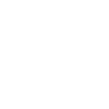
t = 0.00 s
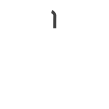
t = 0.75 s
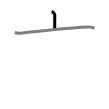
t = 1.50 s
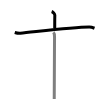
t = 2.50 s
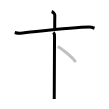
t = 3.25 s
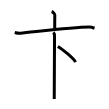
t = 4.00 s

The animated SVG that drew these frames (rendered in a browser with its animation timeline set to each time). Animation: 4 SMIL elements (animate=4); one cycle of 4.00 s.

<svg width="109px" height="109px" viewBox="0 0 px 109px" xmlns="http://www.w3.org/2000/svg" xmlns:xlink="http://www.w3.org/1999/xlink" xml:space="preserve" version="1.1"  baseProfile="full">
<path d="M51.65,11.5c1.32,0.43,3.2,2.53,3.17,3.77c-0.1,3.9-0.1,9.54-0.1,13.08" style="fill:none;stroke:black;stroke-width:3;opacity:0">
  <animate attributeType="CSS" attributeName="opacity" from="0" to="1" begin="0s" dur="1s" repeatCount="0" fill="freeze" />
</path>
<path d="M14.75,32.5c1.75,0.5,4.58,0.85,5.62,0.75C34,32,72.26,27,89.25,27c1.25,0,4,0.75,5.25,1.25" style="fill:none;stroke:black;stroke-width:3;opacity:0">
  <animate attributeType="CSS" attributeName="opacity" from="0" to="1" begin="1s" dur="1s" repeatCount="0" fill="freeze" />
</path>
<path d="M53.47,32.25c0.93,1.07,1.06,2.8,1.06,4.8c0,10.53-0.29,48.7-0.29,61.95" style="fill:none;stroke:black;stroke-width:3;opacity:0">
  <animate attributeType="CSS" attributeName="opacity" from="0" to="1" begin="2s" dur="1s" repeatCount="0" fill="freeze" />
</path>
<path d="M57.83,46.42c3.86,2.27,15.99,11.77,17.67,15.71" style="fill:none;stroke:black;stroke-width:3;opacity:0">
  <animate attributeType="CSS" attributeName="opacity" from="0" to="1" begin="3s" dur="1s" repeatCount="0" fill="freeze" />
</path>
</svg>
